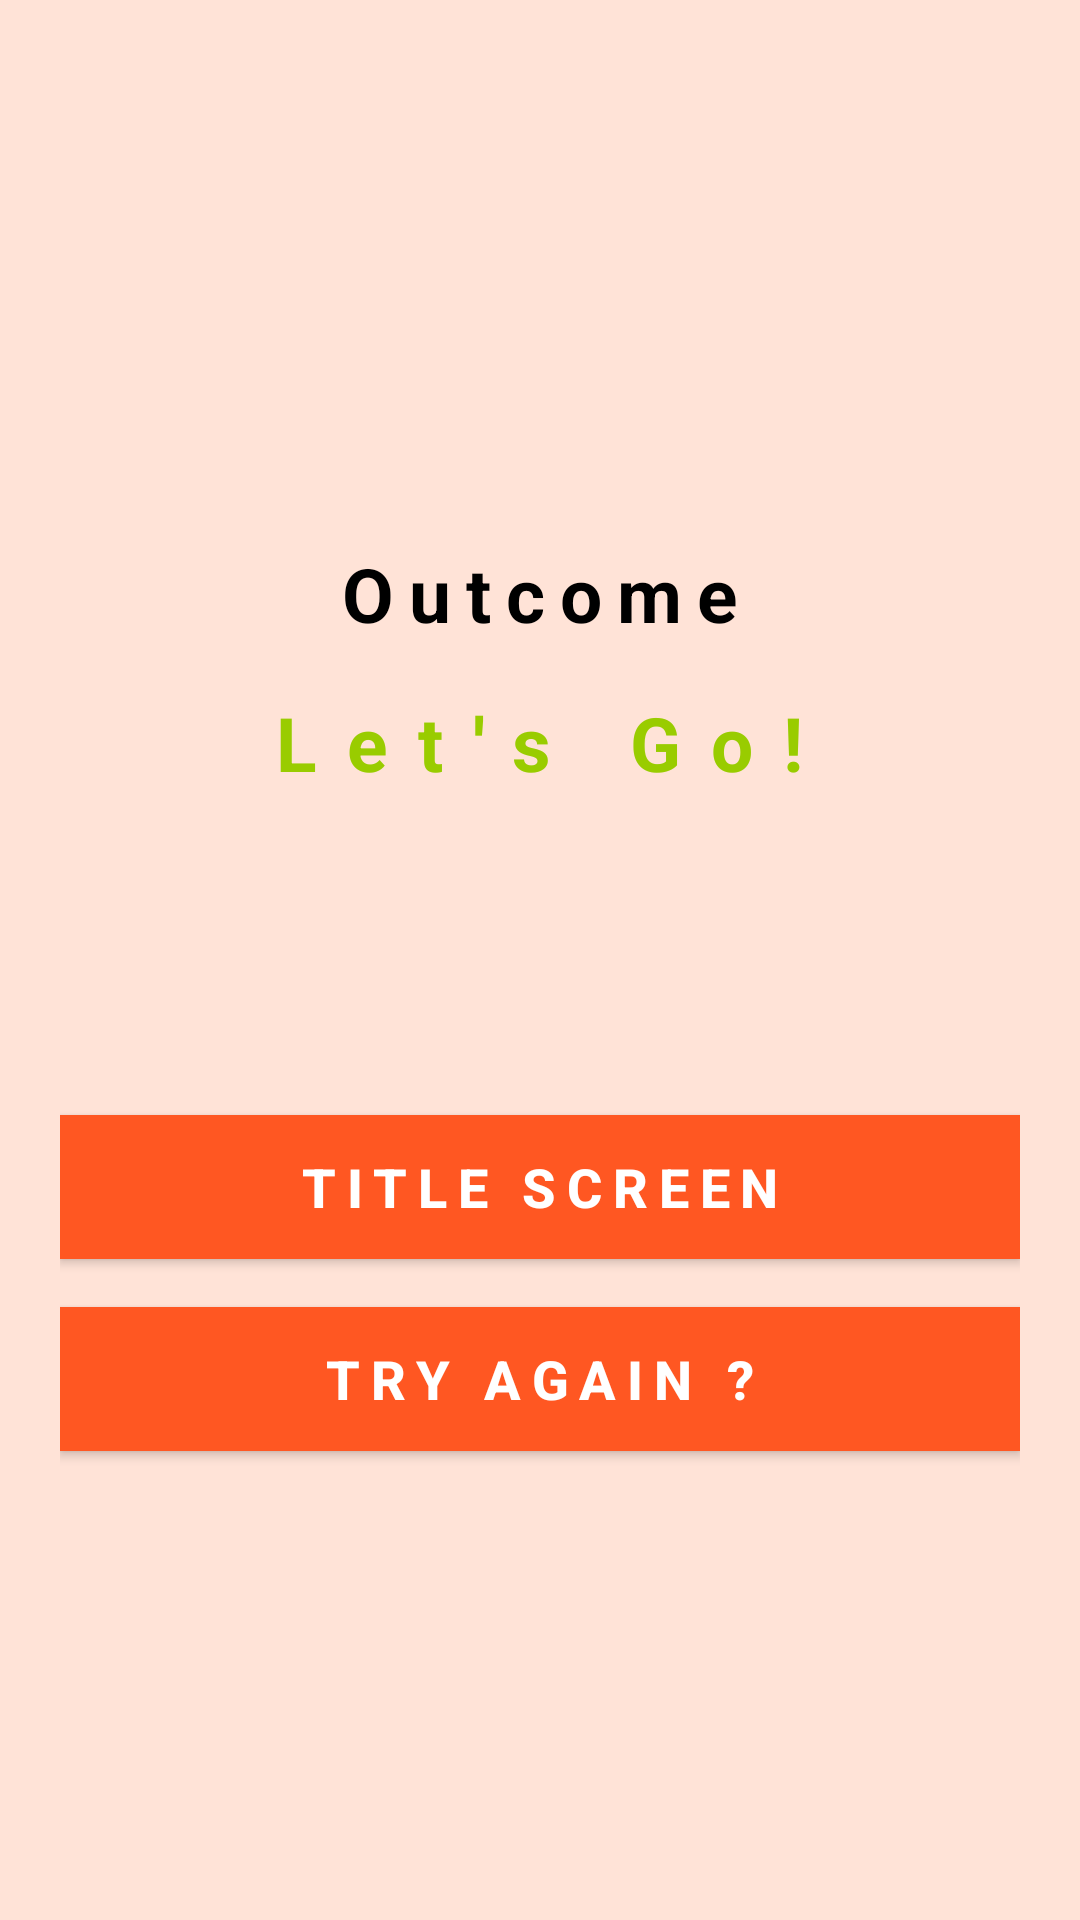

Here is an Android app screen rendered from its layout file. Give the layout XML and the strings, colors and styles it references.
<!-- AndroidManifest.xml: application theme AppTheme -->
<!-- res/layout/activity_result.xml -->
<?xml version="1.0" encoding="utf-8"?>
<LinearLayout xmlns:android="http://schemas.android.com/apk/res/android"
    xmlns:tools="http://schemas.android.com/tools"
    android:layout_width="match_parent"
    android:layout_height="match_parent"
    android:background="#FFE3D7"
    android:orientation="vertical"
    android:gravity="center"
    android:padding="20dp"
    tools:context=".MainActivity">

    <TextView
        android:id="@+id/ui1TV"
        android:layout_width="wrap_content"
        android:layout_height="wrap_content"
        android:layout_marginTop="25dp"
        android:text="Outcome"
        android:letterSpacing="0.2"
        android:textColor="@android:color/black"
        android:textSize="25sp"
        android:textStyle="bold" />


    <TextView
        android:id="@+id/ui2TV"
        android:layout_width="wrap_content"
        android:layout_height="wrap_content"
        android:layout_marginTop="16dp"
        android:text="Let's Go!"
        android:letterSpacing="0.4"
        android:textColor="@android:color/holo_green_light"
        android:textSize="25sp"
        android:textStyle="bold"/>

    <TextView
        android:id="@+id/unameTV"
        android:layout_width="wrap_content"
        android:layout_height="wrap_content"
        android:layout_marginTop="25dp"
        android:textColor="@android:color/black"
        android:textSize="22sp"
        android:textStyle="bold"
        tools:text="Username" />

    <TextView
        android:id="@+id/resultTV"
        android:layout_width="wrap_content"
        android:layout_height="wrap_content"
        android:layout_marginTop="10dp"
        android:textColor="@android:color/holo_red_light"
        android:textSize="20sp"
        tools:text="Score: 9/10" />

    <Button
        android:id="@+id/homeBtn"
        android:layout_width="match_parent"
        android:layout_height="wrap_content"
        android:layout_marginTop="16dp"
        android:background="#FF5722"
        android:letterSpacing="0.2"
        android:text="TITLE SCREEN"
        android:textColor="#FFFFFF"
        android:textSize="18sp"
        android:textStyle="bold" />

    <Button
        android:id="@+id/redoBtn"
        android:layout_width="match_parent"
        android:layout_height="wrap_content"
        android:layout_marginTop="16dp"
        android:background="#FF5722"
        android:letterSpacing="0.2"
        android:text="TRY AGAIN ?"
        android:textColor="#FFFFFF"
        android:textSize="18sp"
        android:textStyle="bold" />
</LinearLayout>
<!-- resources referenced by this layout -->
<resources>
  <style name="AppTheme" parent="Theme.AppCompat.Light.DarkActionBar">
          
          <item name="colorPrimary">#FF5722</item>
          <item name="colorPrimaryDark">#FFE3D7</item>
          <item name="colorAccent">#000000</item>
      </style>
</resources>
